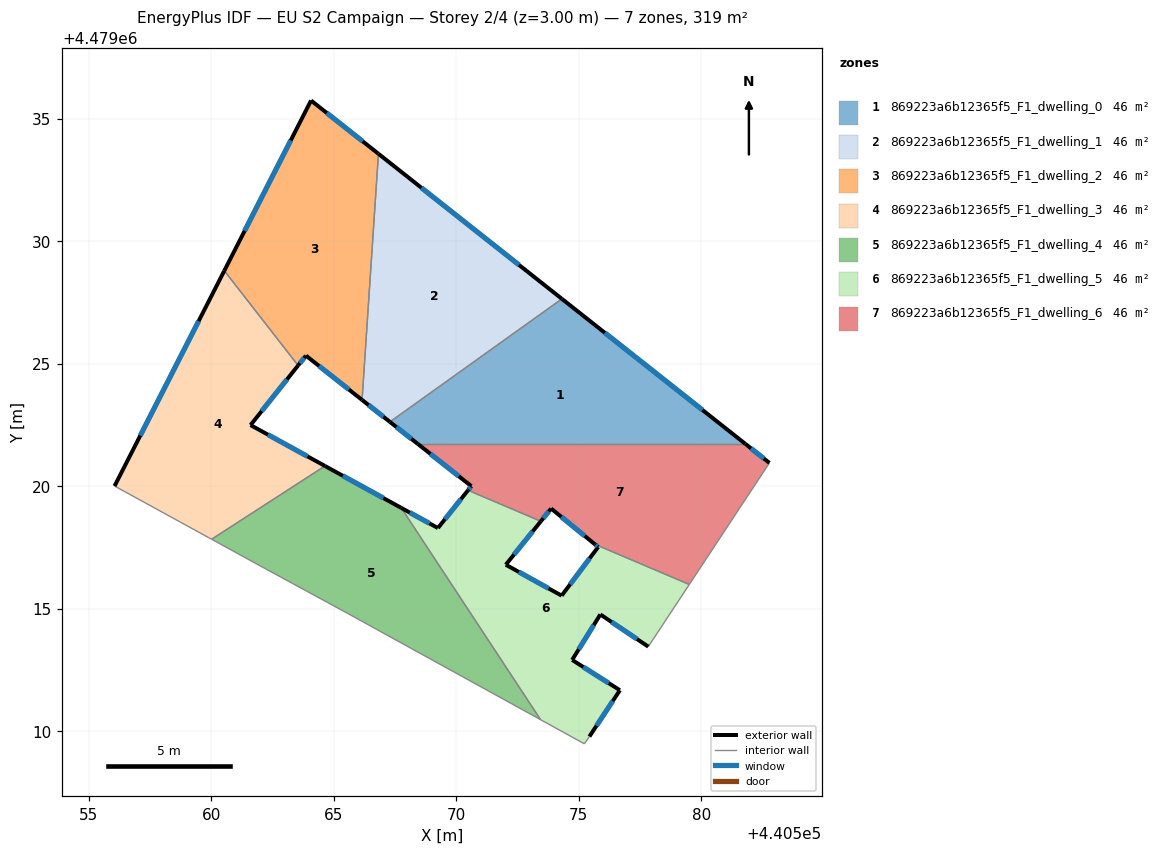
=== STOREY PLAN SPEC (per zone: floor XY polygon, exterior-wall plan segments, windows/doors) ===
zone 1: 869223a6b12365f5_F1_dwelling_0  (45.6 m²)
  floor: (440581.80, 4479021.73) (440568.44, 4479021.73) (440567.30, 4479022.63) (440574.32, 4479027.65)
  exterior wall: (440567.30, 4479022.63) – (440568.44, 4479021.73)  [1.4 m]
    window: (440567.56, 4479022.42) – (440568.17, 4479021.94)  [1.2 m²]
  exterior wall: (440581.80, 4479021.73) – (440574.32, 4479027.65)  [9.5 m]
    window: (440580.05, 4479023.12) – (440576.07, 4479026.26)  [8.1 m²]
  interior walls: 2
zone 2: 869223a6b12365f5_F1_dwelling_1  (45.6 m²)
  floor: (440574.32, 4479027.65) (440567.30, 4479022.63) (440566.16, 4479023.53) (440566.83, 4479033.57)
  exterior wall: (440566.16, 4479023.53) – (440567.30, 4479022.63)  [1.4 m]
    window: (440566.43, 4479023.32) – (440567.03, 4479022.84)  [1.2 m²]
  exterior wall: (440574.32, 4479027.65) – (440566.83, 4479033.57)  [9.5 m]
    window: (440572.56, 4479029.04) – (440568.58, 4479032.18)  [8.1 m²]
  interior walls: 2
zone 3: 869223a6b12365f5_F1_dwelling_2  (45.6 m²)
  floor: (440566.83, 4479033.57) (440566.16, 4479023.53) (440563.87, 4479025.33) (440563.55, 4479024.93) (440560.54, 4479028.80) (440564.08, 4479035.75)
  exterior wall: (440563.87, 4479025.33) – (440566.16, 4479023.53)  [2.9 m]
    window: (440564.41, 4479024.91) – (440565.63, 4479023.95)  [2.5 m²]
  exterior wall: (440563.55, 4479024.93) – (440563.87, 4479025.33)  [0.5 m]
    window: (440563.63, 4479025.03) – (440563.80, 4479025.24)  [0.4 m²]
  exterior wall: (440564.08, 4479035.75) – (440560.54, 4479028.80)  [7.8 m]
    window: (440563.25, 4479034.12) – (440561.37, 4479030.43)  [6.6 m²]
  exterior wall: (440566.83, 4479033.57) – (440564.08, 4479035.75)  [3.5 m]
    window: (440566.19, 4479034.08) – (440564.72, 4479035.24)  [3.0 m²]
  interior walls: 2
zone 4: 869223a6b12365f5_F1_dwelling_3  (45.6 m²)
  floor: (440563.55, 4479024.93) (440561.61, 4479022.50) (440564.65, 4479020.83) (440560.02, 4479017.84) (440556.06, 4479020.01) (440560.54, 4479028.80)
  exterior wall: (440561.61, 4479022.50) – (440563.55, 4479024.93)  [3.1 m]
    window: (440562.06, 4479023.07) – (440563.10, 4479024.36)  [2.6 m²]
  exterior wall: (440564.65, 4479020.83) – (440561.61, 4479022.50)  [3.5 m]
    window: (440563.94, 4479021.22) – (440562.32, 4479022.11)  [2.9 m²]
  exterior wall: (440560.54, 4479028.80) – (440556.06, 4479020.01)  [9.9 m]
    window: (440559.49, 4479026.74) – (440557.11, 4479022.07)  [8.4 m²]
  interior walls: 3
zone 5: 869223a6b12365f5_F1_dwelling_4  (45.6 m²)
  floor: (440567.76, 4479019.12) (440573.45, 4479010.48) (440565.58, 4479014.81) (440562.22, 4479016.63) (440560.02, 4479017.84) (440564.65, 4479020.83)
  exterior wall: (440567.76, 4479019.12) – (440564.65, 4479020.83)  [3.6 m]
    window: (440567.03, 4479019.52) – (440565.38, 4479020.43)  [3.0 m²]
  interior walls: 5
zone 6: 869223a6b12365f5_F1_dwelling_5  (45.6 m²)
  floor: (440579.52, 4479016.00) (440577.84, 4479013.46) (440575.89, 4479014.77) (440574.73, 4479012.92) (440576.68, 4479011.68) (440575.44, 4479009.79) (440575.23, 4479009.49) (440573.45, 4479010.48) (440567.76, 4479019.12) (440569.26, 4479018.30) (440570.49, 4479019.84) (440573.46, 4479018.57) (440572.03, 4479016.80) (440574.31, 4479015.54) (440575.80, 4479017.53) (440575.66, 4479017.63)
  exterior wall: (440576.68, 4479011.68) – (440574.73, 4479012.92)  [2.3 m]
    window: (440576.23, 4479011.97) – (440575.19, 4479012.63)  [2.0 m²]
  exterior wall: (440575.44, 4479009.79) – (440576.68, 4479011.68)  [2.3 m]
    window: (440575.73, 4479010.23) – (440576.39, 4479011.24)  [1.9 m²]
  exterior wall: (440569.26, 4479018.30) – (440567.76, 4479019.12)  [1.7 m]
    window: (440568.91, 4479018.49) – (440568.11, 4479018.93)  [1.4 m²]
  exterior wall: (440570.49, 4479019.84) – (440569.26, 4479018.30)  [2.0 m]
    window: (440570.20, 4479019.48) – (440569.55, 4479018.66)  [1.7 m²]
  exterior wall: (440572.03, 4479016.80) – (440573.46, 4479018.57)  [2.3 m]
    window: (440572.36, 4479017.22) – (440573.12, 4479018.16)  [1.9 m²]
  exterior wall: (440574.31, 4479015.54) – (440572.03, 4479016.80)  [2.6 m]
    window: (440573.77, 4479015.83) – (440572.56, 4479016.50)  [2.2 m²]
  exterior wall: (440575.80, 4479017.53) – (440574.31, 4479015.54)  [2.5 m]
    window: (440575.45, 4479017.06) – (440574.66, 4479016.00)  [2.1 m²]
  exterior wall: (440575.66, 4479017.63) – (440575.80, 4479017.53)  [0.2 m]
    window: (440575.69, 4479017.61) – (440575.77, 4479017.55)  [0.1 m²]
  exterior wall: (440575.89, 4479014.77) – (440577.84, 4479013.46)  [2.4 m]
    window: (440576.34, 4479014.46) – (440577.38, 4479013.76)  [2.0 m²]
  exterior wall: (440574.73, 4479012.92) – (440575.89, 4479014.77)  [2.2 m]
    window: (440575.00, 4479013.35) – (440575.62, 4479014.34)  [1.9 m²]
  interior walls: 6
zone 7: 869223a6b12365f5_F1_dwelling_6  (45.6 m²)
  floor: (440582.79, 4479020.96) (440579.52, 4479016.00) (440575.66, 4479017.63) (440573.88, 4479019.09) (440573.46, 4479018.57) (440570.49, 4479019.84) (440570.62, 4479020.01) (440568.44, 4479021.73) (440581.80, 4479021.73)
  exterior wall: (440573.88, 4479019.09) – (440575.66, 4479017.63)  [2.3 m]
    window: (440574.30, 4479018.75) – (440575.24, 4479017.98)  [2.0 m²]
  exterior wall: (440573.46, 4479018.57) – (440573.88, 4479019.09)  [0.7 m]
    window: (440573.56, 4479018.70) – (440573.78, 4479018.97)  [0.6 m²]
  exterior wall: (440570.62, 4479020.01) – (440570.49, 4479019.84)  [0.2 m]
    window: (440570.59, 4479019.97) – (440570.52, 4479019.88)  [0.2 m²]
  exterior wall: (440568.44, 4479021.73) – (440570.62, 4479020.01)  [2.8 m]
    window: (440568.95, 4479021.33) – (440570.11, 4479020.41)  [2.4 m²]
  exterior wall: (440582.79, 4479020.96) – (440581.80, 4479021.73)  [1.3 m]
    window: (440582.56, 4479021.14) – (440582.03, 4479021.55)  [1.1 m²]
  interior walls: 4

=== DERIVED (storey summary) ===
Building: EU S2 Campaign
Storey: 2 of 4  (floor level z = 3.00 m)
Storey gross floor area: 319.1 m²
Zones on this storey: 7
  - 869223a6b12365f5_F1_dwelling_0: floor 45.6 m²; exterior wall 11.0 m (33.0 m²); 2 window(s) 9.3 m²; WWR 28.3%
  - 869223a6b12365f5_F1_dwelling_1: floor 45.6 m²; exterior wall 11.0 m (33.0 m²); 2 window(s) 9.3 m²; WWR 28.3%
  - 869223a6b12365f5_F1_dwelling_2: floor 45.6 m²; exterior wall 14.7 m (44.2 m²); 4 window(s) 12.5 m²; WWR 28.3%
  - 869223a6b12365f5_F1_dwelling_3: floor 45.6 m²; exterior wall 16.4 m (49.3 m²); 3 window(s) 13.9 m²; WWR 28.3%
  - 869223a6b12365f5_F1_dwelling_4: floor 45.6 m²; exterior wall 3.6 m (10.7 m²); 1 window(s) 3.0 m²; WWR 28.3%
  - 869223a6b12365f5_F1_dwelling_5: floor 45.6 m²; exterior wall 20.3 m (61.0 m²); 10 window(s) 17.2 m²; WWR 28.3%
  - 869223a6b12365f5_F1_dwelling_6: floor 45.6 m²; exterior wall 7.2 m (21.7 m²); 5 window(s) 6.1 m²; WWR 28.3%
Zone adjacency (shared interzone walls):
  - 869223a6b12365f5_F1_dwelling_0 ↔ 869223a6b12365f5_F1_dwelling_1
  - 869223a6b12365f5_F1_dwelling_0 ↔ 869223a6b12365f5_F1_dwelling_6
  - 869223a6b12365f5_F1_dwelling_1 ↔ 869223a6b12365f5_F1_dwelling_2
  - 869223a6b12365f5_F1_dwelling_2 ↔ 869223a6b12365f5_F1_dwelling_3
  - 869223a6b12365f5_F1_dwelling_3 ↔ 869223a6b12365f5_F1_dwelling_4
  - 869223a6b12365f5_F1_dwelling_4 ↔ 869223a6b12365f5_F1_dwelling_5
  - 869223a6b12365f5_F1_dwelling_5 ↔ 869223a6b12365f5_F1_dwelling_6